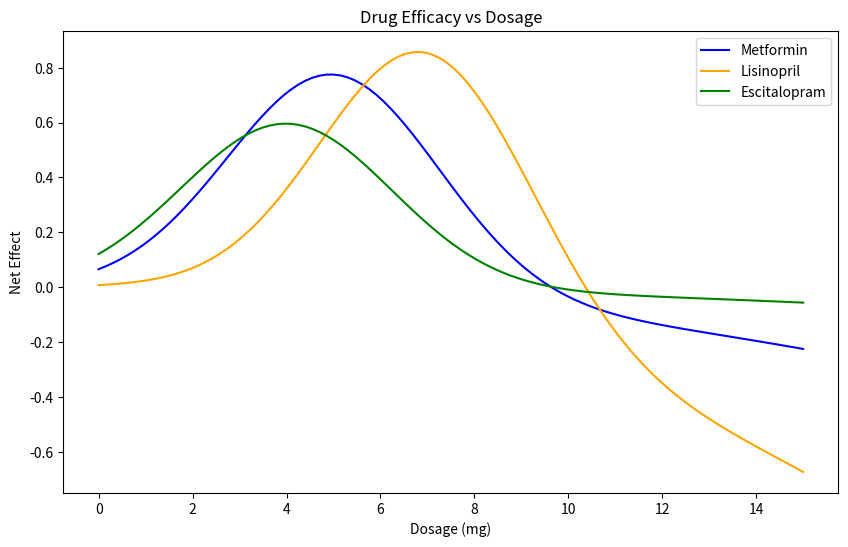

Generate this figure with matplotlib:
# drug efficacy optimization example for BME 2315
# made by Lavie, fall 2025

#%% import libraries
import numpy as np
import matplotlib.pyplot as plt


#%% define drug models

# define toxicity levels for each drug (lambda)
metformin_lambda = 0.5

lisinopril_lambda = 0.8

escitalopram_lambda = 0.3

def metformin(x):   # mild toxicity, moderate efficacy
    efficacy = 0.8 * np.exp(-0.1*(x-5)**2)
    toxicity = 0.2 * x**2 / 100
    return efficacy - metformin_lambda * toxicity
def lisinopril(x):  # strong efficacy, higher toxicity
    efficacy = np.exp(-0.1*(x-7)**2)
    toxicity = 0.3 * x**2 / 80
    return efficacy - lisinopril_lambda * toxicity
def escitalopram(x):  # weaker efficacy, low toxicity
    efficacy = 0.6 * np.exp(-0.1*(x-4)**2)
    toxicity = 0.1 * x**2 / 120
    return efficacy - escitalopram_lambda * toxicity

#%% plot drug efficacies
x = np.linspace(0, 15, 100)
fig, ax = plt.subplots(figsize=(10, 6))
plt.plot(x, metformin(x), label='Metformin', color='blue')
plt.plot(x, lisinopril(x), label='Lisinopril', color='orange')
plt.plot(x, escitalopram(x), label='Escitalopram', color='green')
plt.title('Drug Efficacy vs Dosage')
plt.xlabel('Dosage (mg)')
plt.ylabel('Net Effect')
plt.legend()

# %% Find optimal dosages for each drug

# First method: Steepest Ascent using the update rule

# first, need the first derivative (gradient)
def gradient(f, x, h=1e-4):
    """Central difference approximation for f'(x)."""
    return (f(x + h) - f(x - h)) / (2*h)

def steepest_ascent(f, x0, h_step=0.1, tol=1e-6, max_iter=1000):
    x = x0 # update initial guess
    for i in range(max_iter):
        grad = gradient(f, x)
        x_new = x + h_step * grad     
        
        if abs(x_new - x) < tol:      # convergence condition, when solution is 0
            print(f"Converged in {i+1} iterations.")
            break
            
        x = x_new
    return x, f(x)

# metformin
opt_dose_metformin, opt_effect_metformin = steepest_ascent(metformin, x0=1.0)
print(f"Steepest Ascent Method - Optimal Metformin Dose: {opt_dose_metformin:.2f} mg")
print(f"Steepest Ascent Method - Optimal Metformin Effect: {opt_effect_metformin*100:.2f}%")

# lisinopril
opt_dose_lisinopril, opt_effect_lisinopril = steepest_ascent(lisinopril, x0=1.0)
print(f"Steepest Ascent Method - Optimal Lisinopril Dose: {opt_dose_lisinopril:.2f} mg")
print(f"Steepest Ascent Method - Optimal Lisinopril Effect: {opt_effect_lisinopril*100:.2f}%")

# escitalopram
opt_dose_escitalopram, opt_effect_escitalopram = steepest_ascent(escitalopram, x0=1.0)
print(f"Steepest Ascent Method - Optimal Escitalopram Dose: {opt_dose_escitalopram:.2f} mg")
print(f"Steepest Ascent Method - Optimal Escitalopram Effect: {opt_effect_escitalopram*100:.2f}%")

# %% Newton's method

# requires second derivative
def second_derivative(f, x, h=1e-4):
    """Central difference approximation for f''(x)."""
    return (f(x + h) - 2*f(x) + f(x - h)) / (h**2)

def newtons_method(f, x0, tol=1e-6, max_iter=1000):
    x = x0
    for i in range(max_iter):
        grad = gradient(f, x)
        hess = second_derivative(f, x)
        
        if hess == 0:  # avoid division by zero
            print("Zero second derivative. No solution found.")
            return x, f(x)
        
        x_new = x - grad / hess
        
        if abs(x_new - x) < tol:
            print(f"Converged in {i+1} iterations.")
            break
            
        x = x_new
    return x, f(x)

# metformin
opt_dose_metformin_nm, opt_effect_metformin_nm = newtons_method(metformin, x0=1.0)
print(f"Newton's Method - Optimal Metformin Dose: {opt_dose_metformin_nm:.2f} mg")
print(f"Newton's Method - Optimal Metformin Effect: {opt_effect_metformin_nm*100:.2f}%")                

# lisinopril
opt_dose_lisinopril_nm, opt_effect_lisinopril_nm = newtons_method(lisinopril, x0=1.0)
print(f"Newton's Method - Optimal Lisinopril Dose: {opt_dose_lisinopril_nm:.2f} mg")
print(f"Newton's Method - Optimal Lisinopril Effect: {opt_effect_lisinopril_nm*100:.2f}%")

# escitalopram
opt_dose_escitalopram_nm, opt_effect_escitalopram_nm = newtons_method(escitalopram, x0=1.0)
print(f"Newton's Method - Optimal Escitalopram Dose: {opt_dose_escitalopram_nm:.2f} mg")
print(f"Newton's Method - Optimal Escitalopram Effect: {opt_effect_escitalopram_nm}")
